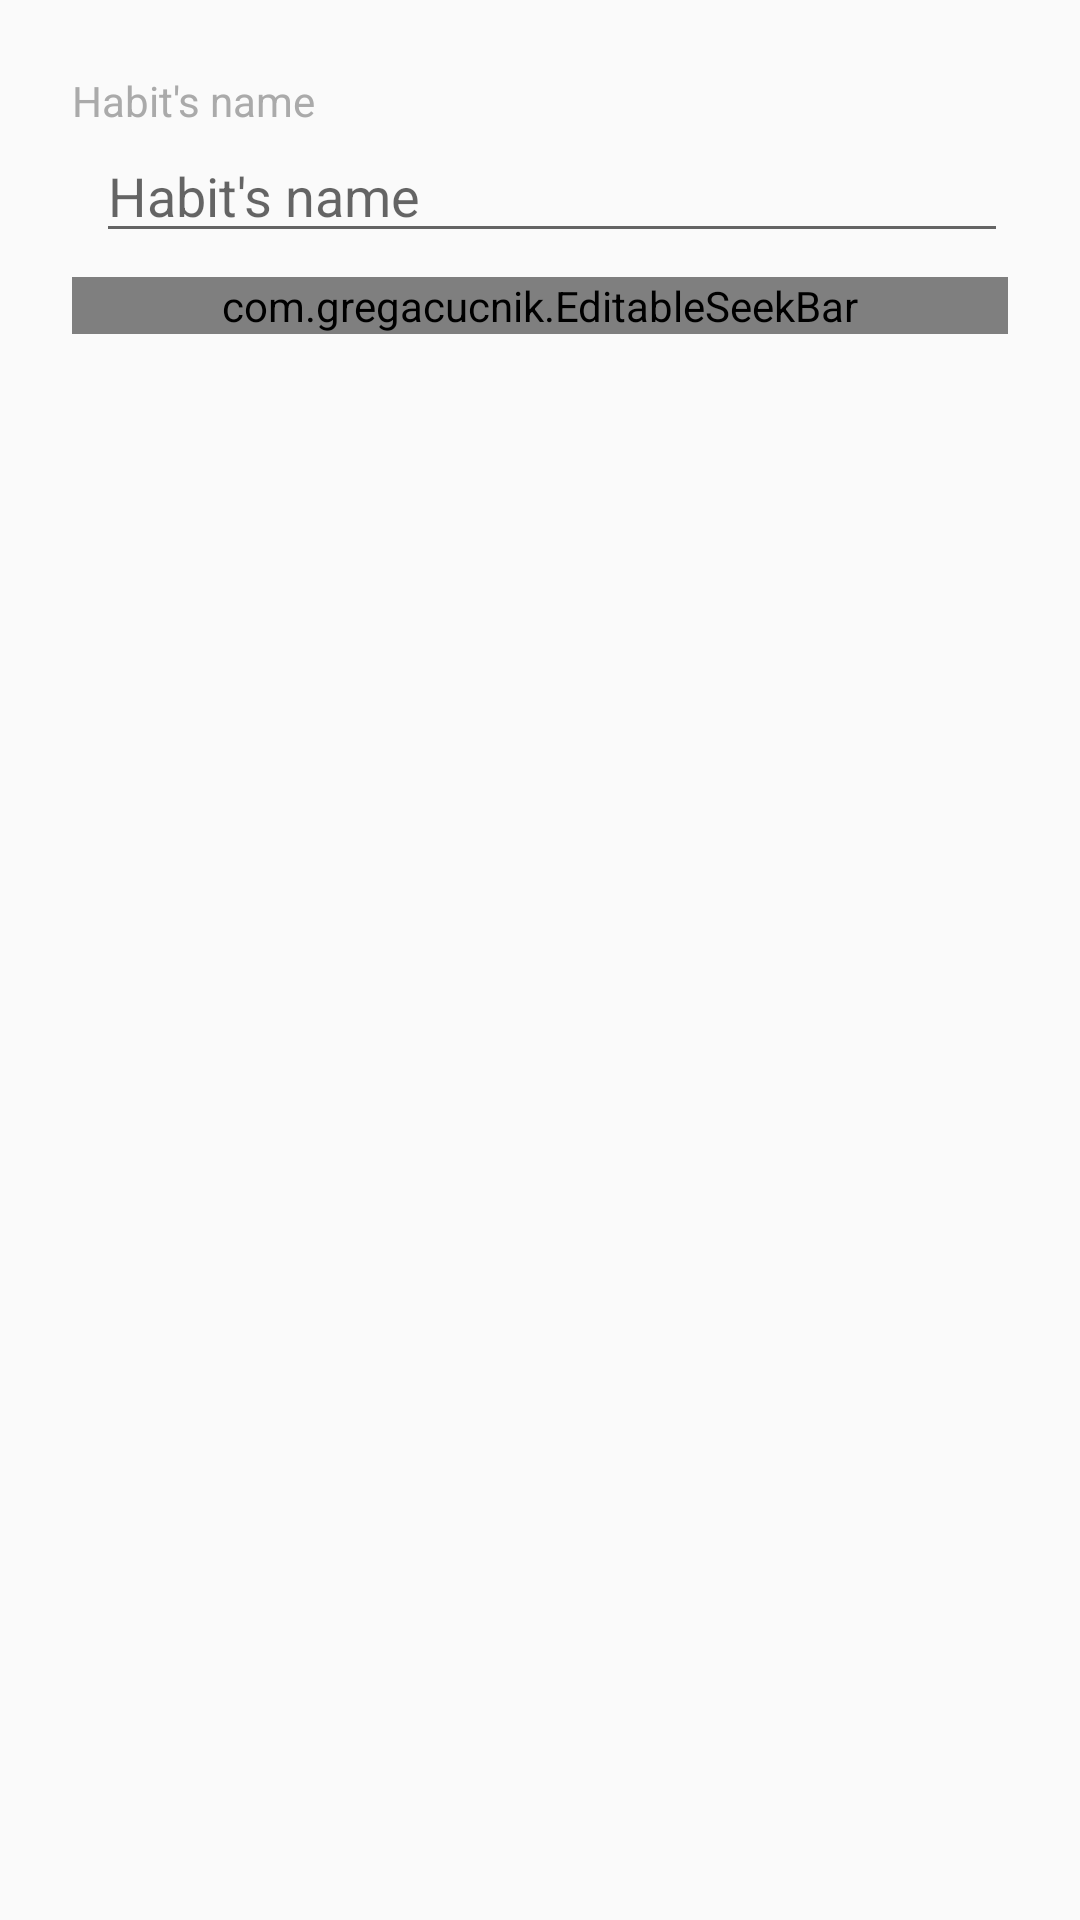

Produce the Android XML layout that renders to this screen, including the resource entries it uses.
<!-- AndroidManifest.xml: application theme TimeSlotsTheme -->
<!-- res/layout/habit_edit_dialog.xml -->
<?xml version="1.0" encoding="utf-8"?>
<LinearLayout
    xmlns:android="http://schemas.android.com/apk/res/android"
    xmlns:timeslots="http://schemas.android.com/apk/res-auto"
    android:layout_width="match_parent"
    android:layout_height="match_parent"
    android:orientation="vertical"
    android:padding="@dimen/large_margin">

    <TextView
        android:layout_width="match_parent"
        android:layout_height="wrap_content"
        android:textAppearance="@style/TimeSlotsTheme.SubtleText"
        android:text="@string/label_habit_edit_name"/>

    <EditText
        android:id="@+id/habit_name_field"
        android:layout_width="match_parent"
        android:layout_height="wrap_content"
        android:hint="@string/label_habit_edit_name"
        android:layout_marginLeft="@dimen/small_margin"
        android:layout_marginBottom="@dimen/small_margin" />

    <com.gregacucnik.EditableSeekBar
        android:id="@+id/habit_slot_length_field"
        android:layout_width="match_parent"
        android:layout_height="wrap_content"
        timeslots:esbMax="60"
        timeslots:esbMin="1"
        timeslots:esbTitle="@string/label_habit_edit_length"
        timeslots:esbTitleAppearance="@style/TimeSlotsTheme.SubtleText"/>

</LinearLayout>
<!-- resources referenced by this layout -->
<resources>
  <dimen name="large_margin">24dp</dimen>
  <dimen name="small_margin">8dp</dimen>
  <string name="label_habit_edit_length">Slot length (mins)</string>
  <string name="label_habit_edit_name">Habit\'s name</string>
  <style name="TimeSlotsTheme.SubtleText">
          <item name="android:textColor">@color/textDisabled</item>
          <item name="android:textSize">@dimen/subtitle_font_size</item>
      </style>
  <style name="TimeSlotsTheme" parent="Theme.AppCompat.Light.NoActionBar">
          <item name="android:colorPrimary">@color/colorPrimary</item>
          <item name="android:colorPrimaryDark">@color/colorPrimaryDark</item>
          <item name="android:textColorPrimary">@color/textColorPrimary</item>
      </style>
  <color name="textDisabled">#AAAAAA</color>
  <dimen name="subtitle_font_size">14sp</dimen>
  <color name="colorPrimary">#34785a</color>
  <color name="colorPrimaryDark">#27694c</color>
  <color name="textColorPrimary">#000</color>
</resources>
